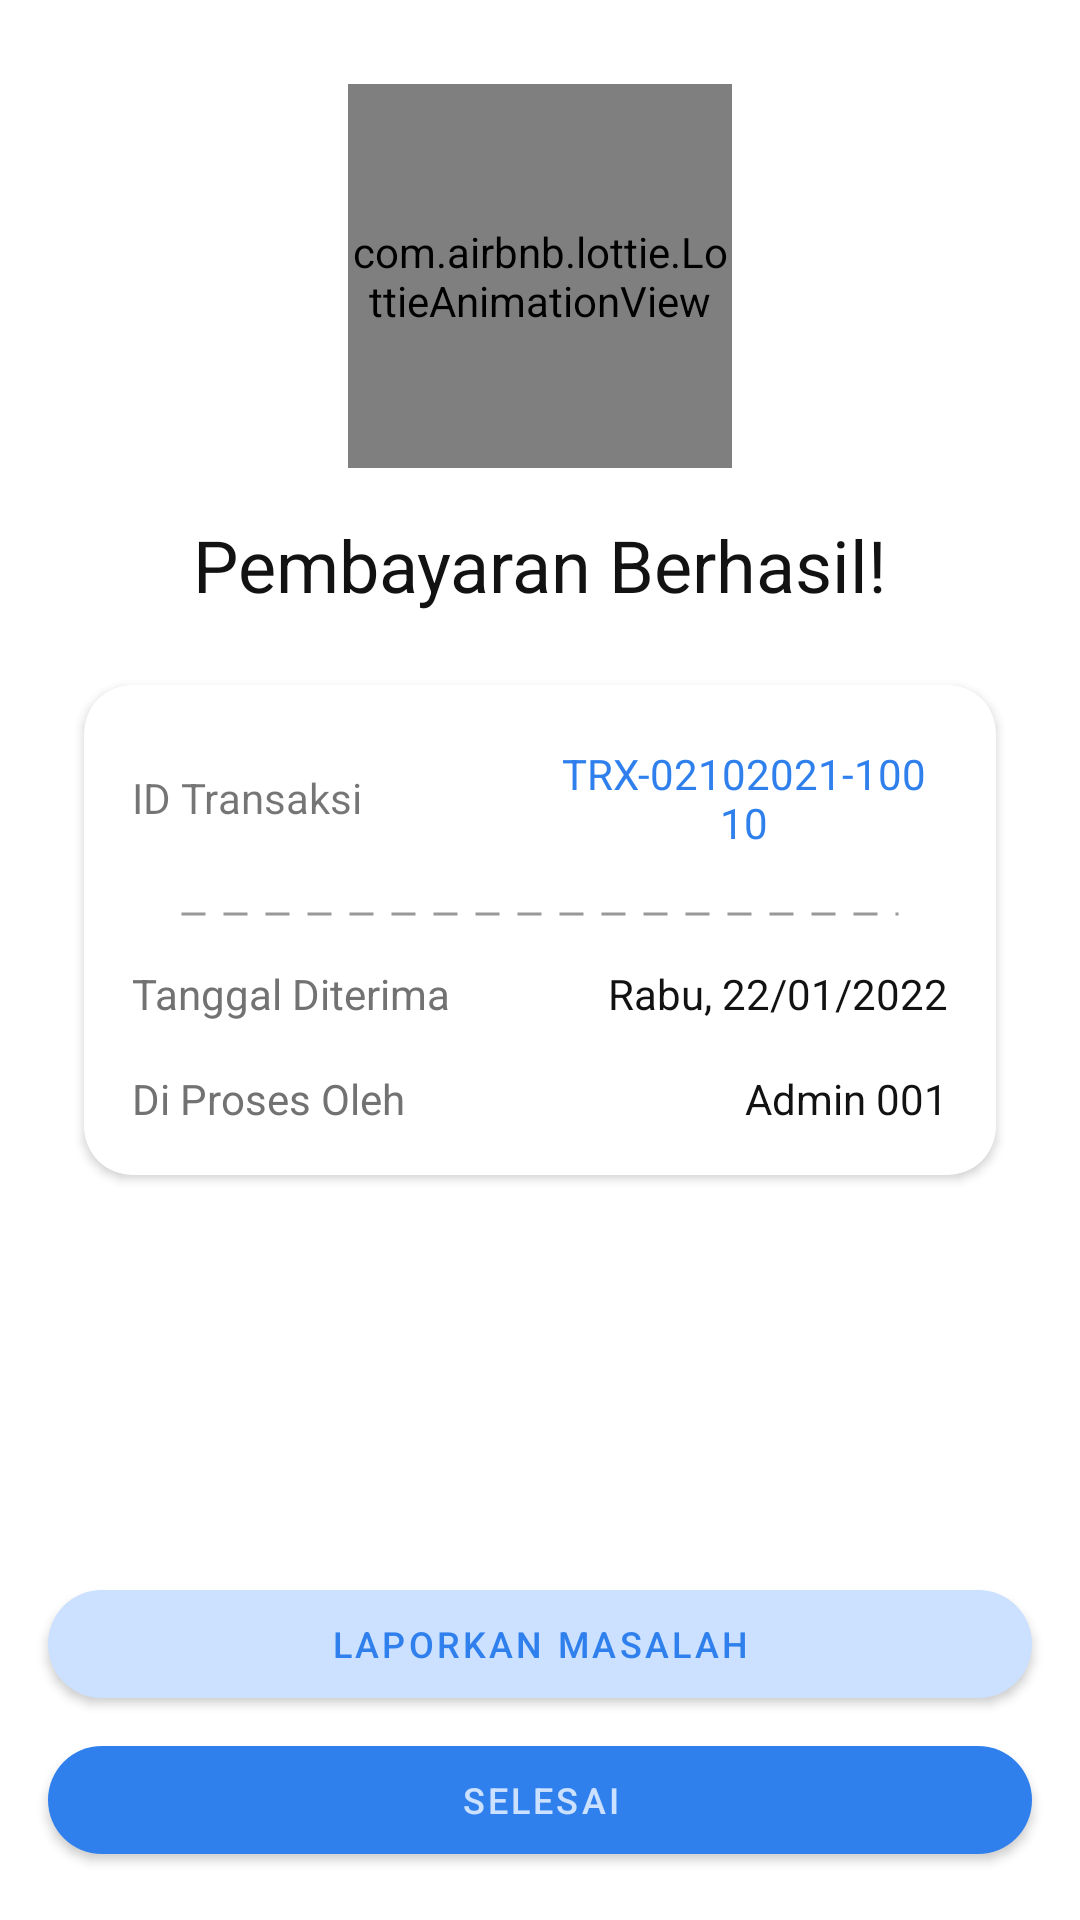

Here is an Android app screen rendered from its layout file. Give the layout XML and the strings, colors and styles it references.
<!-- AndroidManifest.xml: application theme Theme.Otosales -->
<!-- res/layout/activity_payment_success.xml -->
<?xml version="1.0" encoding="utf-8"?>
<RelativeLayout xmlns:android="http://schemas.android.com/apk/res/android"
    xmlns:app="http://schemas.android.com/apk/res-auto"
    xmlns:tools="http://schemas.android.com/tools"
    android:layout_width="match_parent"
    android:layout_height="match_parent"
    tools:context=".activity.PaymentSuccessActivity">

    <LinearLayout
        android:layout_width="match_parent"
        android:layout_height="wrap_content"
        android:layout_alignParentTop="true"
        android:layout_centerInParent="true"
        android:layout_margin="8dp"
        android:background="@drawable/all_rounded_128"
        android:backgroundTint="@color/white"
        android:gravity="center"
        android:orientation="vertical"
        android:padding="4dp">

        <com.airbnb.lottie.LottieAnimationView
            android:layout_width="128dp"
            android:layout_height="128dp"
            android:layout_gravity="center"
            android:layout_margin="16dp"
            app:lottie_autoPlay="true"
            app:lottie_fileName="animation/success.json"
            app:lottie_loop="false" />

        <TextView
            android:textColor="@color/black"
            android:id="@+id/textTitle"
            android:layout_width="match_parent"
            android:layout_height="wrap_content"
            android:text="@string/payment_success"
            android:textAlignment="center"
            android:layout_marginBottom="8dp"
            android:textSize="24sp" />

        <androidx.cardview.widget.CardView
            android:layout_width="match_parent"
            android:layout_height="wrap_content"
            android:layout_margin="16dp"
            app:cardBackgroundColor="@color/white"
            app:cardCornerRadius="16dp">

            <LinearLayout
                android:layout_width="match_parent"
                android:layout_height="wrap_content"
                android:orientation="vertical"
                android:padding="16dp">

                <LinearLayout
                    android:layout_width="match_parent"
                    android:layout_height="wrap_content"
                    android:orientation="horizontal">

                    <TextView
                        android:id="@+id/textTitleTransactionId"
                        android:layout_width="0dp"
                        android:layout_height="wrap_content"
                        android:layout_gravity="center|start"
                        android:layout_weight="1"
                        android:text="@string/transaction_id" />

                    <TextView
                        android:id="@+id/textTransactionId"
                        android:layout_width="0dp"
                        android:layout_height="wrap_content"
                        android:layout_gravity="center"
                        android:layout_weight="1"
                        android:background="@drawable/all_rounded_8"
                        android:backgroundTint="@color/blue_primary_30"
                        android:gravity="center"
                        android:padding="4dp"
                        android:text="TRX-02102021-10010"
                        android:textColor="@color/blue_primary" />
                </LinearLayout>

                <ImageView
                    android:layout_width="match_parent"
                    android:layout_height="2dp"
                    android:layout_margin="16dp"
                    android:background="@drawable/gap_dash"
                    android:layerType="software" />

                <LinearLayout
                    android:layout_width="match_parent"
                    android:layout_height="wrap_content"
                    android:orientation="horizontal">

                    <TextView
                        android:layout_weight="1"
                        android:id="@+id/textApprovedDateTitle"
                        android:layout_width="wrap_content"
                        android:layout_height="wrap_content"
                        android:text="@string/approved_date"
                        android:textColor="@color/dark_grey"
                        android:textSize="14sp" />

                    <TextView
                        android:layout_weight="1"
                        android:gravity="end"
                        android:id="@+id/textApprovedDateValue"
                        android:layout_width="wrap_content"
                        android:layout_height="wrap_content"
                        android:text="Rabu, 22/01/2022"
                        android:textColor="@color/black"
                        android:textSize="14sp" />

                </LinearLayout>

                <LinearLayout
                    android:layout_marginTop="16dp"
                    android:layout_width="match_parent"
                    android:layout_height="wrap_content"
                    android:orientation="horizontal">

                    <TextView
                        android:layout_weight="1"
                        android:id="@+id/textProcessedByTitle"
                        android:layout_width="wrap_content"
                        android:layout_height="wrap_content"
                        android:text="@string/processed_by"
                        android:textColor="@color/dark_grey"
                        android:textSize="14sp" />

                    <TextView
                        android:layout_weight="1"
                        android:gravity="end"
                        android:id="@+id/textProcessedByValue"
                        android:layout_width="wrap_content"
                        android:layout_height="wrap_content"
                        android:text="Admin 001"
                        android:textColor="@color/black"
                        android:textSize="14sp" />

                </LinearLayout>

            </LinearLayout>

        </androidx.cardview.widget.CardView>
    </LinearLayout>

    <LinearLayout
        android:layout_alignParentBottom="true"
        android:layout_width="match_parent"
        android:layout_margin="8dp"
        android:layout_height="wrap_content"
        android:orientation="vertical">

        <com.google.android.material.button.MaterialButton
            android:layout_marginHorizontal="8dp"
            android:layout_width="match_parent"
            android:layout_marginBottom="4dp"
            android:layout_height="wrap_content"
            app:backgroundTint="@color/blue_primary_invert"
            app:cornerRadius="128dp"
            android:textSize="12sp"
            android:text="@string/report_prpblem"
            android:textColor="@color/blue_primary"
            android:id="@+id/buttonReportProblem"/>


        <com.google.android.material.button.MaterialButton
            android:layout_marginHorizontal="8dp"
            android:layout_width="match_parent"
            android:layout_height="wrap_content"
            app:backgroundTint="@color/blue_primary"
            app:cornerRadius="128dp"
            android:textSize="12sp"
            android:text="@string/finish"
            android:layout_marginBottom="8dp"
            android:textColor="@color/blue_primary_invert"
            android:id="@+id/buttonFinish"/>

    </LinearLayout>

</RelativeLayout>
<!-- resources referenced by this layout -->
<resources>
  <color name="black">#121212</color>
  <color name="blue_primary">#2F80ED</color>
  <color name="blue_primary_30">#4D2F80ED</color>
  <color name="blue_primary_invert">#CCE0FF</color>
  <color name="dark_grey">#737272</color>
  <color name="white">#FFFFFFFF</color>
  <!-- drawable all_rounded_128 (drawable) -->
  <?xml version="1.0" encoding="utf-8"?>
  <shape xmlns:android="http://schemas.android.com/apk/res/android"
      android:shape="rectangle">
  
      <corners
          android:radius="128dp"/>
  
  </shape>
  <!-- drawable gap_dash (drawable) -->
  <?xml version="1.0" encoding="utf-8"?>
  <shape xmlns:android="http://schemas.android.com/apk/res/android"
      android:shape="line">
  
  
      <stroke
          android:width="1dp"
          android:color="@color/inactive"
          android:dashGap="6dp"
          android:dashWidth="8dp"/>
  
  </shape>
  <string name="approved_date">Tanggal Diterima</string>
  <string name="finish">Selesai</string>
  <string name="payment_success">Pembayaran Berhasil!</string>
  <string name="processed_by">Di Proses Oleh</string>
  <string name="report_prpblem">Laporkan Masalah</string>
  <string name="transaction_id">ID Transaksi</string>
  <style name="Theme.Otosales" parent="Theme.MaterialComponents.DayNight.DarkActionBar">
          
          <item name="colorPrimary">@color/blue_secondary</item>
          <item name="colorPrimaryVariant">@color/blue_primary</item>
          <item name="colorOnPrimary">@color/white</item>
          
          <item name="colorSecondary">@color/teal_200</item>
          <item name="colorSecondaryVariant">@color/teal_700</item>
          <item name="colorOnSecondary">@color/black</item>
          
          <item name="android:statusBarColor" tools:targetApi="l">?attr/colorPrimaryVariant</item>
          
          <item name="bottomSheetDialogTheme">@style/AppBottomSheetDialogTheme</item>
  
      </style>
  <color name="inactive">#989898</color>
  <color name="blue_secondary">#26A9E0</color>
  <color name="teal_200">#FF03DAC5</color>
  <color name="teal_700">#FF018786</color>
  <style name="AppBottomSheetDialogTheme" parent="Theme.Design.Light.BottomSheetDialog">
          <item name="bottomSheetStyle">@style/AppModalStyle</item>
      </style>
  <style name="AppModalStyle" parent="Widget.Design.BottomSheet.Modal">
          <item name="android:background">@drawable/top_rounded</item>
      </style>
</resources>
